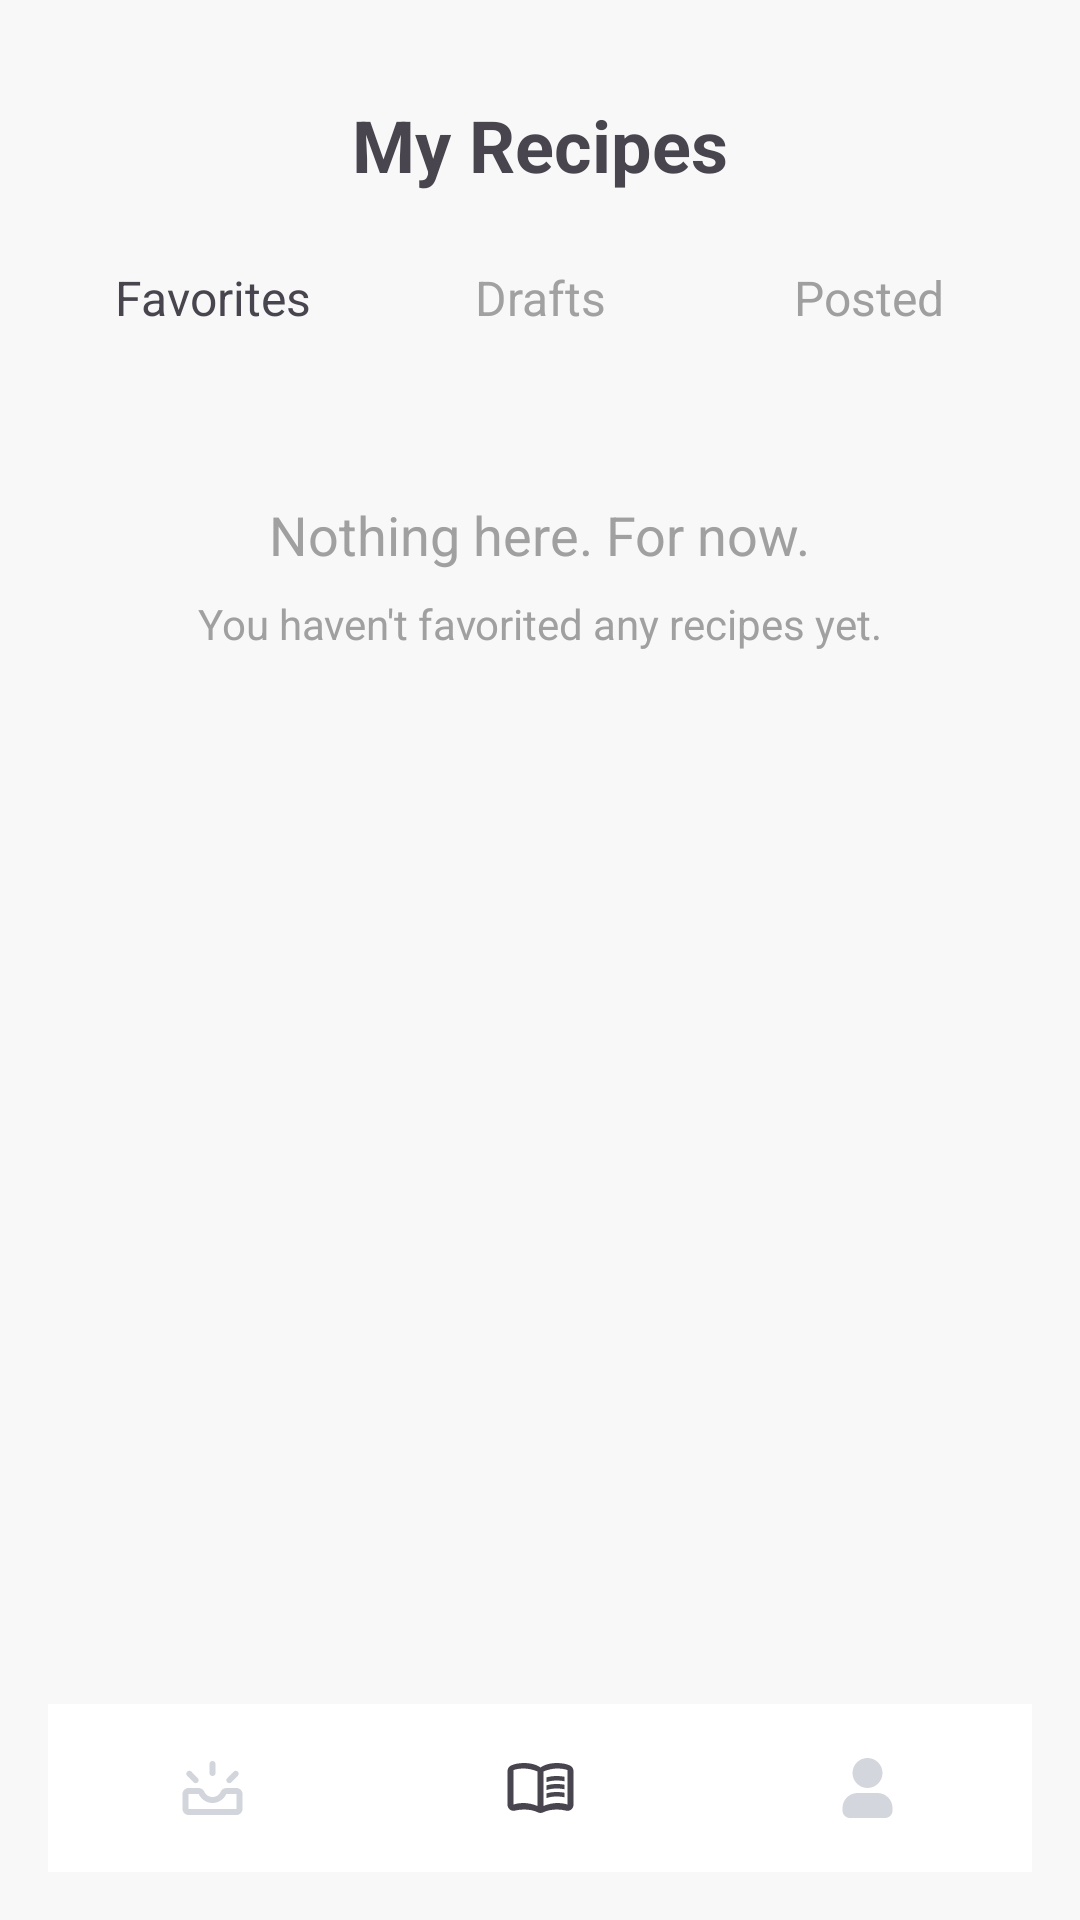

Reconstruct the res/layout file that produces this screen, plus the resources it refers to.
<!-- AndroidManifest.xml: application theme Theme.BestRecipeApp -->
<!-- res/layout/my_recipes_favorites.xml -->
<?xml version="1.0" encoding="utf-8"?>
<RelativeLayout xmlns:android="http://schemas.android.com/apk/res/android"
                xmlns:app="http://schemas.android.com/apk/res-auto" android:layout_width="match_parent"
                android:layout_height="match_parent"
                android:background="#F8F8F8"
                android:padding="16dp">

    
    <TextView
            android:id="@+id/tvHeader"
            android:layout_width="wrap_content"
            android:layout_height="wrap_content"
            android:text="My Recipes"
            android:textSize="24sp"
            android:textStyle="bold"
            android:layout_centerHorizontal="true"
            android:layout_marginTop="16dp" />

    
    <LinearLayout
            android:id="@+id/tabsLayout"
            android:layout_width="match_parent"
            android:layout_height="wrap_content"
            android:orientation="horizontal"
            android:layout_below="@id/tvHeader"
            android:layout_marginTop="16dp"
            android:gravity="center">

        <TextView
                android:id="@+id/tabFavorites"
                android:layout_width="0dp"
                android:layout_height="wrap_content"
                android:layout_weight="1"
                android:text="Favorites"
                android:textSize="16sp"
                android:textColor="#49454F"
                android:gravity="center"
                android:padding="8dp" />

        <TextView
                android:id="@+id/tabDrafts"
                android:layout_width="0dp"
                android:layout_height="wrap_content"
                android:layout_weight="1"
                android:text="Drafts"
                android:textSize="16sp"
                android:textColor="#A1A1A1"
                android:gravity="center"
                android:padding="8dp" />

        <TextView
                android:id="@+id/tabPosted"
                android:layout_width="0dp"
                android:layout_height="wrap_content"
                android:layout_weight="1"
                android:text="Posted"
                android:textSize="16sp"
                android:textColor="#9F9F9F"
                android:gravity="center"
                android:padding="8dp" />
    </LinearLayout>

    
    <ImageView
            android:id="@+id/ivEmptyState"
            android:layout_width="wrap_content"
            android:layout_height="wrap_content"
            android:layout_below="@id/tabsLayout"
            android:layout_centerHorizontal="true"
            android:layout_marginTop="32dp"
            android:src="@drawable/asset_2"/>

    
    <TextView
            android:id="@+id/tvEmptyState"
            android:layout_width="wrap_content"
            android:layout_height="wrap_content"
            android:layout_below="@id/ivEmptyState"
            android:layout_centerHorizontal="true"
            android:layout_marginTop="16dp"
            android:text="Nothing here. For now."
            android:textSize="18sp"
            android:textColor="#A0A0A0" />

    <TextView
            android:id="@+id/tvEmptyStateSubtext"
            android:layout_width="wrap_content"
            android:layout_height="wrap_content"
            android:layout_below="@id/tvEmptyState"
            android:layout_centerHorizontal="true"
            android:layout_marginTop="8dp"
            android:text="You haven't favorited any recipes yet."
            android:textSize="14sp"
            android:textColor="#A0A0A0" />

    
    <LinearLayout
            android:id="@+id/bottomNavigation"
            android:layout_width="match_parent"
            android:layout_height="56dp"
            android:layout_alignParentBottom="true"
            android:background="#FFFFFF"
            android:orientation="horizontal"
            android:gravity="center">

        <ImageView
                android:id="@+id/navExplore"
                android:layout_width="0dp"
                android:layout_height="wrap_content"
                android:layout_weight="1"
                android:src="@drawable/icon_explore_border"
                android:tint="#D3D5DC"/>

        <ImageView
                android:id="@+id/navRecipes"
                android:layout_width="0dp"
                android:layout_height="wrap_content"
                android:layout_weight="1"
                android:src="@drawable/icon_menu_book_border"
                android:tint="#49454F" />

        <ImageView
                android:id="@+id/navProfile"
                android:layout_width="0dp"
                android:layout_height="wrap_content"
                android:layout_weight="1"
                android:src="@drawable/icon_profile_fill" />
    </LinearLayout>

</RelativeLayout>
<!-- resources referenced by this layout -->
<resources>
  <!-- drawable icon_explore_border (drawable) -->
  <vector xmlns:android="http://schemas.android.com/apk/res/android"
      android:width="25dp"
      android:height="24dp"
      android:viewportWidth="25"
      android:viewportHeight="24">
    <path
        android:pathData="M20.95,6.55C20.57,6.17 19.94,6.17 19.56,6.55L17.39,8.7C17,9.08 17,9.71 17.39,10.09L17.4,10.1C17.79,10.49 18.41,10.49 18.8,10.1C19.42,9.47 20.32,8.56 20.95,7.93C21.33,7.55 21.33,6.93 20.95,6.55Z"
        android:fillColor="#201A1B"/>
    <path
        android:pathData="M12.52,3H12.49C11.94,3 11.5,3.44 11.5,3.98V7.01C11.5,7.56 11.94,8 12.48,8H12.51C13.06,8 13.5,7.56 13.5,7.02V3.98C13.5,3.44 13.06,3 12.52,3Z"
        android:fillColor="#201A1B"/>
    <path
        android:pathData="M7.6,10.11L7.61,10.1C7.99,9.72 7.99,9.09 7.61,8.71L5.46,6.54C5.08,6.15 4.45,6.15 4.07,6.54L4.05,6.55C3.66,6.94 3.66,7.56 4.05,7.94C4.68,8.56 5.58,9.48 6.2,10.11C6.59,10.49 7.22,10.49 7.6,10.11Z"
        android:fillColor="#201A1B"/>
    <path
        android:pathData="M9.74,13.17C10.19,14.25 11.26,15 12.5,15C13.74,15 14.81,14.25 15.26,13.17C15.58,12.43 16.36,12 17.16,12H20.5C21.6,12 22.5,12.9 22.5,14V19C22.5,20.1 21.6,21 20.5,21H4.5C3.4,21 2.5,20.1 2.5,19V14C2.5,12.9 3.4,12 4.5,12H7.84C8.64,12 9.42,12.43 9.74,13.17ZM20.5,14H17.08C16.31,15.76 14.54,17 12.5,17C10.46,17 8.69,15.76 7.92,14H4.5V19H20.5V14Z"
        android:fillColor="#201A1B"
        android:fillType="evenOdd"/>
  </vector>
  <!-- drawable icon_profile_fill (drawable) -->
  <vector xmlns:android="http://schemas.android.com/apk/res/android"
      android:width="21dp"
      android:height="20dp"
      android:viewportWidth="21"
      android:viewportHeight="20">
    <group>
      <clip-path
          android:pathData="M15.167,5C15.167,7.761 12.928,10 10.167,10C7.405,10 5.167,7.761 5.167,5C5.167,2.239 7.405,0 10.167,0C12.928,0 15.167,2.239 15.167,5ZM1.834,16.667C1.834,13.905 4.072,11.667 6.833,11.667H13.5C16.261,11.667 18.5,13.905 18.5,16.667V17.5C18.5,18.881 17.38,20 16,20H4.334C2.953,20 1.834,18.881 1.834,17.5V16.667Z"/>
      <path
          android:pathData="M0.167,-0.001h19.999v20h-19.999z"
          android:fillColor="#D4D6DD"/>
    </group>
  </vector>
  <style name="Theme.BestRecipeApp" parent="Base.Theme.BestRecipeApp" />
  <style name="Base.Theme.BestRecipeApp" parent="Theme.Material3.DayNight.NoActionBar">
          
          
          <item name="colorPrimary">@color/blue</item>
          <item name="colorOnPrimary">@color/white</item>
          <item name="colorSecondary">?attr/colorPrimary</item>
          <item name="colorOnSecondary">?attr/colorOnPrimary</item>
          <item name="android:statusBarColor">?attr/colorPrimary</item>
      </style>
  <color name="blue">#5043FF</color>
  <color name="white">#FFFFFFFF</color>
</resources>
